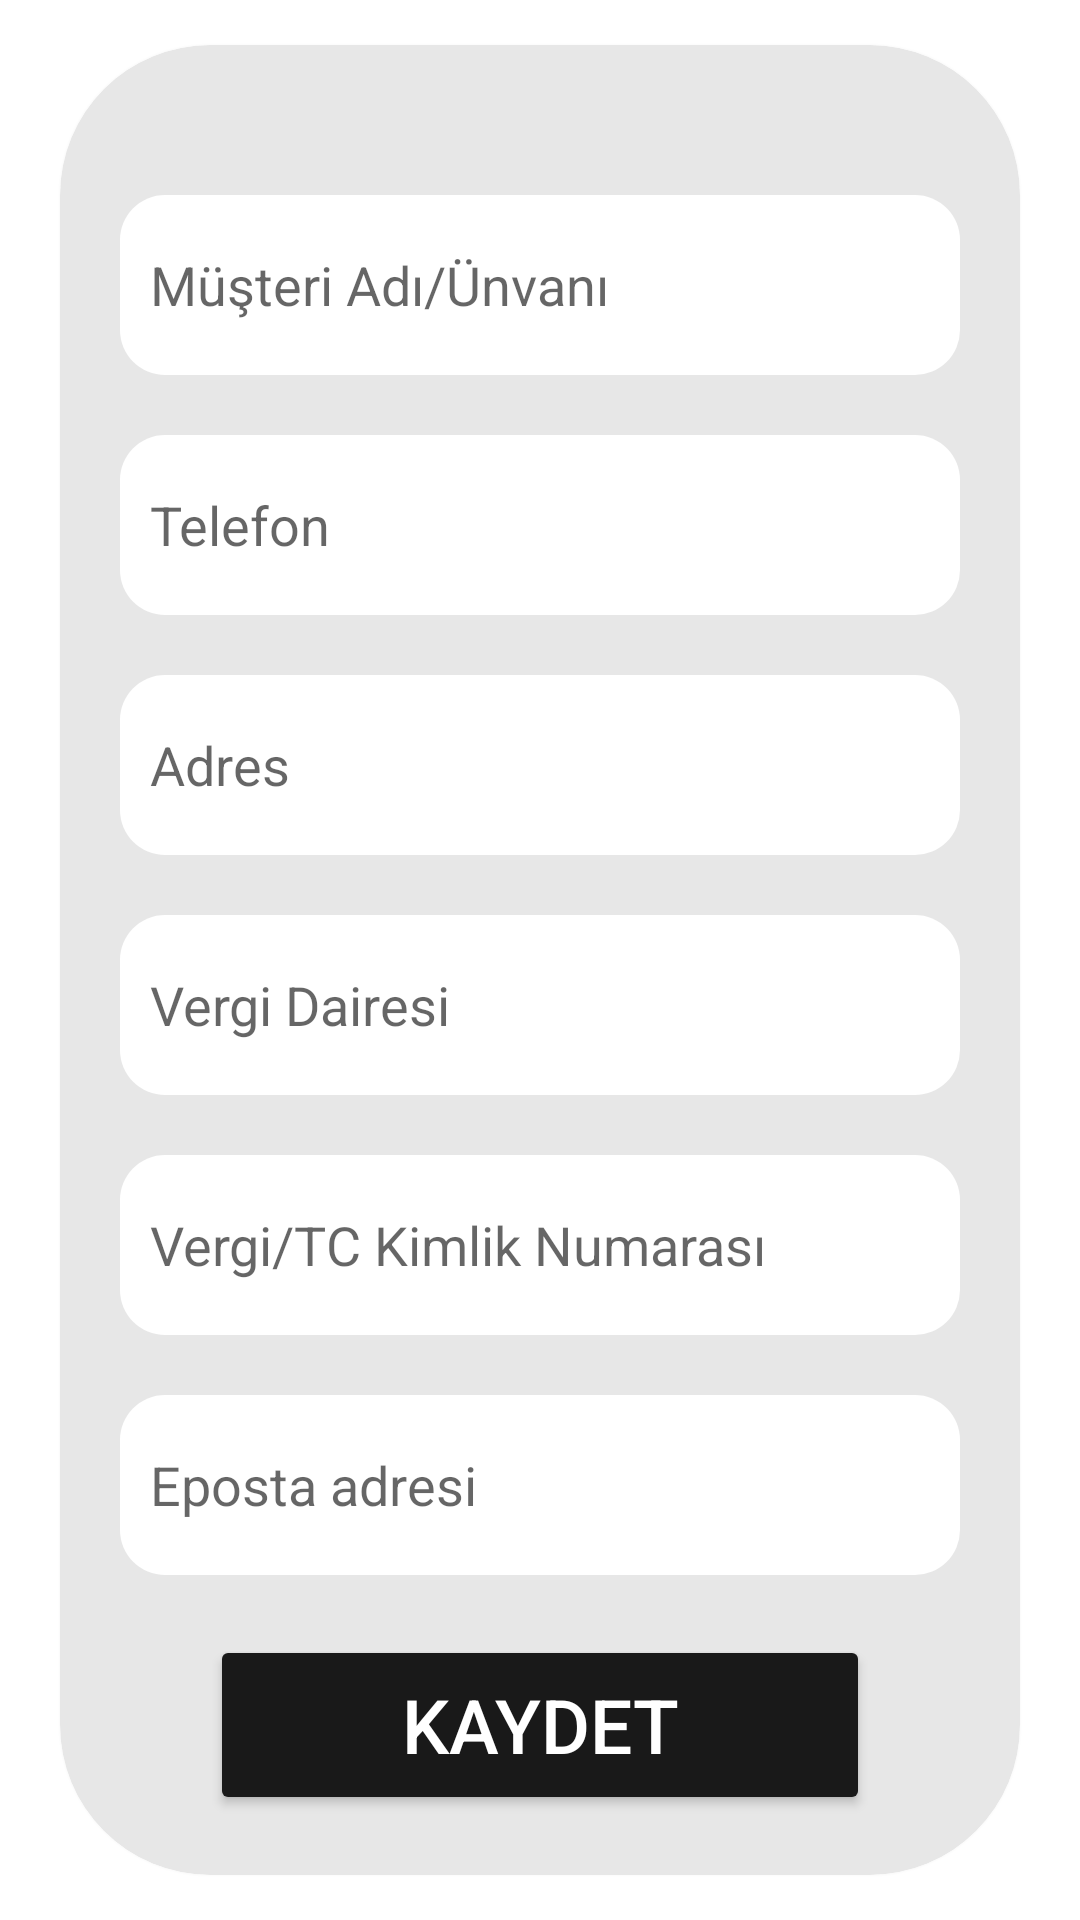

Android layout source for this screen:
<!-- AndroidManifest.xml: application theme Theme.CepDefteri -->
<!-- res/layout/activity_add_customers.xml -->
<?xml version="1.0" encoding="utf-8"?>
<RelativeLayout xmlns:android="http://schemas.android.com/apk/res/android"
    xmlns:app="http://schemas.android.com/apk/res-auto"
    xmlns:tools="http://schemas.android.com/tools"
    android:id="@+id/main"
    android:layout_width="match_parent"
    android:layout_height="match_parent"
    android:background="@color/white"
    android:orientation="vertical"
    tools:context=".AddCustomersActivity">

    <TextView
        android:layout_width="wrap_content"
        android:layout_height="wrap_content"
        android:layout_above="@+id/cardViewCustomers"
        android:layout_centerHorizontal="true"
        android:text="Müşteri Kaydet"
        android:textSize="40sp"
        android:textStyle="bold" />

    <androidx.cardview.widget.CardView
        android:id="@+id/cardViewCustomers"
        android:layout_width="match_parent"
        android:layout_height="wrap_content"
        android:layout_centerInParent="true"
        android:layout_marginLeft="20dp"
        android:layout_marginTop="30dp"
        android:layout_marginRight="20dp"
        android:backgroundTint="@color/light_gray"
        app:cardCornerRadius="50dp">

        <LinearLayout
            android:layout_width="match_parent"
            android:layout_height="match_parent"
            android:orientation="vertical">

            <EditText
                android:id="@+id/editTextCustomerName"
                android:layout_width="match_parent"
                android:layout_height="60dp"
                android:layout_marginLeft="20dp"
                android:layout_marginTop="50dp"
                android:layout_marginRight="20dp"
                android:background="@drawable/textshape"
                android:hint="Müşteri Adı/Ünvanı"
                android:paddingStart="10dp" />

            <EditText
                android:id="@+id/editTextPhone"
                android:layout_width="match_parent"
                android:layout_height="60dp"
                android:layout_marginLeft="20dp"
                android:layout_marginTop="20dp"
                android:layout_marginRight="20dp"
                android:background="@drawable/textshape"
                android:hint="Telefon"
                android:inputType="phone"
                android:paddingStart="10dp" />

            <EditText
                android:id="@+id/editTextAddress"
                android:layout_width="match_parent"
                android:layout_height="60dp"
                android:layout_marginLeft="20dp"
                android:layout_marginTop="20dp"
                android:layout_marginRight="20dp"
                android:background="@drawable/textshape"
                android:hint="Adres"
                android:paddingStart="10dp" />

            <EditText
                android:id="@+id/editTextTaxes"
                android:layout_width="match_parent"
                android:layout_height="60dp"
                android:layout_marginLeft="20dp"
                android:layout_marginTop="20dp"
                android:layout_marginRight="20dp"
                android:background="@drawable/textshape"
                android:hint="Vergi Dairesi"
                android:paddingStart="10dp" />

            <EditText
                android:id="@+id/editTextIdentityNo"
                android:layout_width="match_parent"
                android:layout_height="60dp"
                android:layout_marginLeft="20dp"
                android:layout_marginTop="20dp"
                android:layout_marginRight="20dp"
                android:background="@drawable/textshape"
                android:hint="Vergi/TC Kimlik Numarası"
                android:inputType="number"
                android:paddingStart="10dp" />

            <EditText
                android:id="@+id/editTextMailAddress"
                android:layout_width="match_parent"
                android:layout_height="60dp"
                android:layout_marginLeft="20dp"
                android:layout_marginTop="20dp"
                android:layout_marginRight="20dp"
                android:background="@drawable/textshape"
                android:hint="Eposta adresi"
                android:paddingStart="10dp" />

            <Button
                android:id="@+id/buttonSaveCustomer"
                android:layout_width="match_parent"
                android:layout_height="60dp"
                android:layout_marginLeft="50dp"
                android:textColor="@color/white"
                android:layout_marginTop="20dp"
                android:layout_marginRight="50dp"
                android:layout_marginBottom="50dp"
                android:backgroundTint="#191919"
                android:text="KAYDET"
                android:textSize="25sp" />


        </LinearLayout>

    </androidx.cardview.widget.CardView>


</RelativeLayout>
<!-- resources referenced by this layout -->
<resources>
  <color name="light_gray">#E7E7E7</color>
  <color name="white">#FFFFFFFF</color>
  <!-- drawable textshape (drawable) -->
  <?xml version="1.0" encoding="utf-8"?>
  <shape xmlns:android="http://schemas.android.com/apk/res/android"
      android:shape="rectangle">
      <corners android:radius="15dp" />
      <solid android:color="@color/white"/>
  
  
  </shape>
  <style name="Theme.CepDefteri" parent="Base.Theme.CepDefteri" />
  <style name="Base.Theme.CepDefteri" parent="Theme.AppCompat.Light.NoActionBar" />
</resources>
